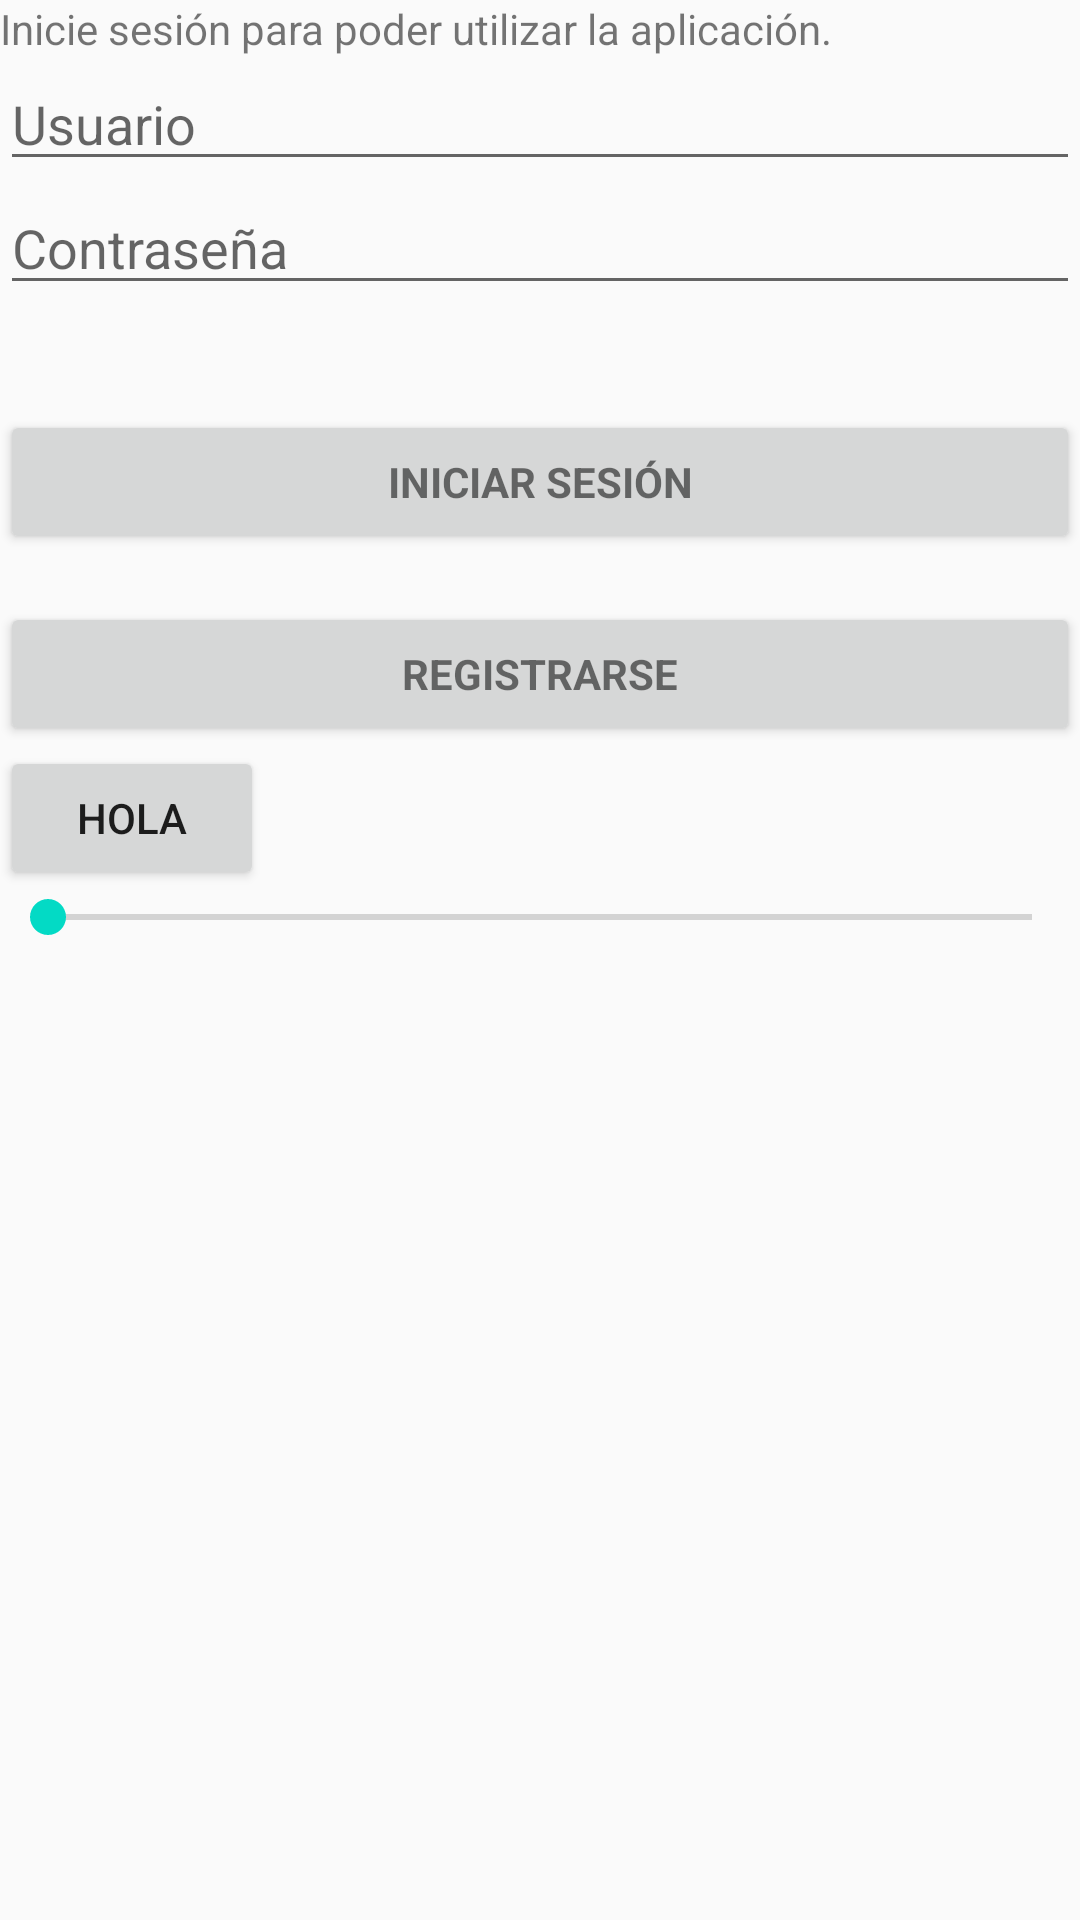

This screen was rendered from an Android layout file. Write that file and the resources it references.
<!-- AndroidManifest.xml: application theme AppTheme -->
<!-- res/layout/activity_login.xml -->
<?xml version="1.0" encoding="utf-8"?>
<LinearLayout xmlns:android="http://schemas.android.com/apk/res/android"
    xmlns:app="http://schemas.android.com/apk/res-auto"
    xmlns:tools="http://schemas.android.com/tools"
    android:layout_width="match_parent"
    android:layout_height="match_parent"
    tools:context="com.fiuady.homecontrol.LoginFragment">


    <LinearLayout
        android:layout_width="match_parent"
        android:layout_height="match_parent"
        android:gravity="center_horizontal"
        android:orientation="vertical">

        
        <ProgressBar
            android:id="@+id/login_progress"
            style="?android:attr/progressBarStyleLarge"
            android:layout_width="wrap_content"
            android:layout_height="wrap_content"
            android:layout_marginBottom="8dp"
            android:visibility="gone" />

        <ScrollView
            android:id="@+id/login_form"
            android:layout_width="match_parent"
            android:layout_height="match_parent">

            <LinearLayout
                android:id="@+id/email_login_form"
                android:layout_width="match_parent"
                android:layout_height="wrap_content"
                android:orientation="vertical">
                <TextView
                    android:layout_width="wrap_content"
                    android:layout_height="wrap_content"
                    android:focusableInTouchMode="true"
                    android:focusable="true"
                    android:text="Inicie sesión para poder utilizar la aplicación."/>

                <LinearLayout
                    android:layout_width="match_parent"
                    android:layout_height="wrap_content">

                    <EditText
                        android:id="@+id/user_edittext"
                        android:layout_width="match_parent"
                        android:layout_height="wrap_content"
                        android:hint="Usuario"
                        android:inputType="text"
                        android:maxLines="1"/>

                </LinearLayout>

                <LinearLayout
                    android:layout_width="match_parent"
                    android:layout_height="wrap_content">

                    <EditText
                        android:id="@+id/password_edittext"
                        android:layout_width="match_parent"
                        android:layout_height="wrap_content"
                        android:hint="Contraseña"
                        android:imeActionId="@+id/login"
                        android:imeActionLabel="Conectando..."
                        android:imeOptions="actionUnspecified"
                        android:inputType="textPassword"
                        android:maxLines="1" />

                </LinearLayout>

                <TextView
                    android:id="@+id/signin_attempt_txt"
                    android:layout_width="wrap_content"
                    android:layout_height="wrap_content" />

                <Button
                    android:id="@+id/signin_button"
                    style="?android:textAppearanceSmall"
                    android:layout_width="match_parent"
                    android:layout_height="wrap_content"
                    android:layout_marginTop="16dp"
                    android:text="Iniciar Sesión"
                    android:textStyle="bold" />
                <Button
                    android:id="@+id/signup_button"
                    style="?android:textAppearanceSmall"
                    android:layout_width="match_parent"
                    android:layout_height="wrap_content"
                    android:layout_marginTop="16dp"
                    android:text="Registrarse"
                    android:textStyle="bold" />
                <Button
                    android:id="@+id/testButton"
                    android:layout_width="wrap_content"
                    android:layout_height="wrap_content"
                    android:text="hola"/>

            <SeekBar
                android:id="@+id/seekTest"
                android:layout_width="match_parent"
                android:layout_height="wrap_content"
                android:max="255"/>
                <TextView
                    android:id="@+id/textTest"
                    android:layout_width="wrap_content"
                    android:layout_height="wrap_content" />
            </LinearLayout>



        </ScrollView>
    </LinearLayout>

</LinearLayout>
<!-- resources referenced by this layout -->
<resources>
  <style name="AppTheme" parent="Theme.AppCompat.Light.DarkActionBar">
          
          <item name="colorPrimary">@color/colorPrimary</item>
          <item name="colorPrimaryDark">@color/colorPrimaryDark</item>
          <item name="colorAccent">@color/colorAccent</item>
          <item name="multiSliderStyle">@style/Widget.MultiSlider</item>
      </style>
  <style name="Widget.MultiSlider" parent="android:Widget">
      </style>
  <!-- not gathered from this repository: default colours our renderer supplied (Android Studio template values) -->
  <color name="colorPrimary">#FF6200EE</color>
  <color name="colorPrimaryDark">#FF3700B3</color>
  <color name="colorAccent">#FF03DAC5</color>
</resources>
